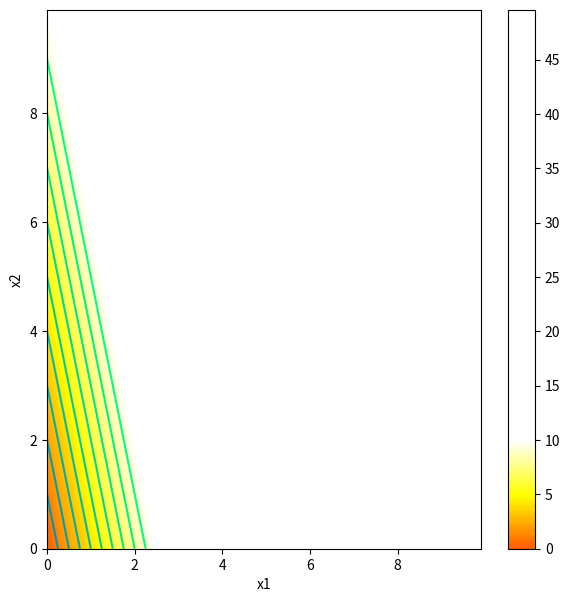

Write Python code to recreate this figure.
import numpy as np
import pandas as pd
import matplotlib.pyplot as plt

def linear_function_2D(x1,x2,beta,omega1,omega2):
  # TODO -- replace the code line below with formula for 2D linear equation
  y = x1*omega1 + x2*omega2 + beta

  return y

def linear_function_3D(x1,x2,x3,beta,omega1,omega2,omega3):
  # TODO -- replace the code below with formula for a single 3D linear equation
  
  y = x1

  return y

def draw_2D_function(x1_mesh, x2_mesh, y):
    fig, ax = plt.subplots()
    fig.set_size_inches(7,7)
    pos = ax.contourf(x1_mesh, x2_mesh, y, levels=256 ,cmap = 'hot', vmin=-10,vmax=10.0)
    fig.colorbar(pos, ax=ax)
    ax.set_xlabel('x1');ax.set_ylabel('x2')
    levels = np.arange(-10,10,1.0)
    ax.contour(x1_mesh, x2_mesh, y, levels, cmap='winter')
    plt.show()
if __name__ == "__main__":
    x1 = np.arange(0.0, 10.0, 0.1)
    x2 = np.arange(0.0, 10.0, 0.1)
    x1,x2 = np.meshgrid(x1,x2)  # https://www.geeksforgeeks.org/numpy-meshgrid-function/

    # Compute the 2D function for given values of omega1, omega2
    beta = 0.0; omega1 = 4.0; omega2 = 1
    y  = linear_function_2D(x1,x2,beta, omega1, omega2)

# Draw the function.
# Color represents y value (brighter = higher value)
# Black = -10 or less, White = +10 or more
# 0 = mid orange
# Lines are contours where value is equal
    draw_2D_function(x1,x2,y)